Photos from the image-classification dataset "recortes" in the GitHub repository Valery-Rosero/DataSetsIA. Its 3 classes are: casco correcto, casco mal puesto, sin casco.

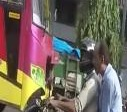
Label: sin casco

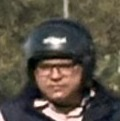
Label: casco correcto

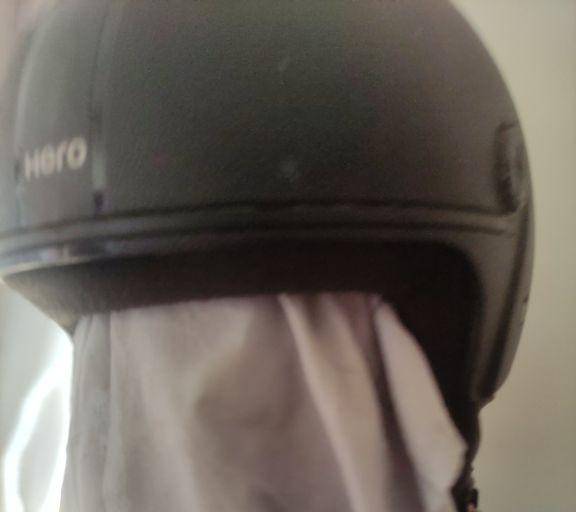
Label: casco mal puesto

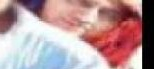
Label: sin casco

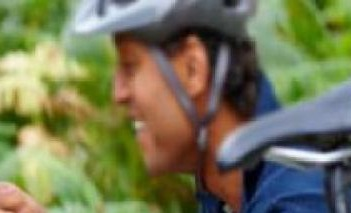
Label: casco correcto

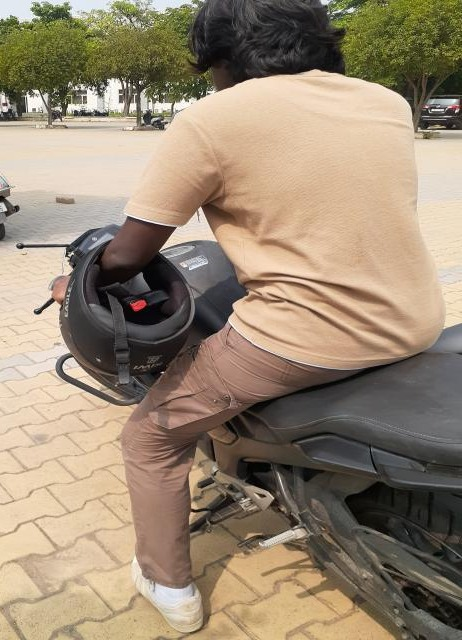
Label: casco mal puesto
